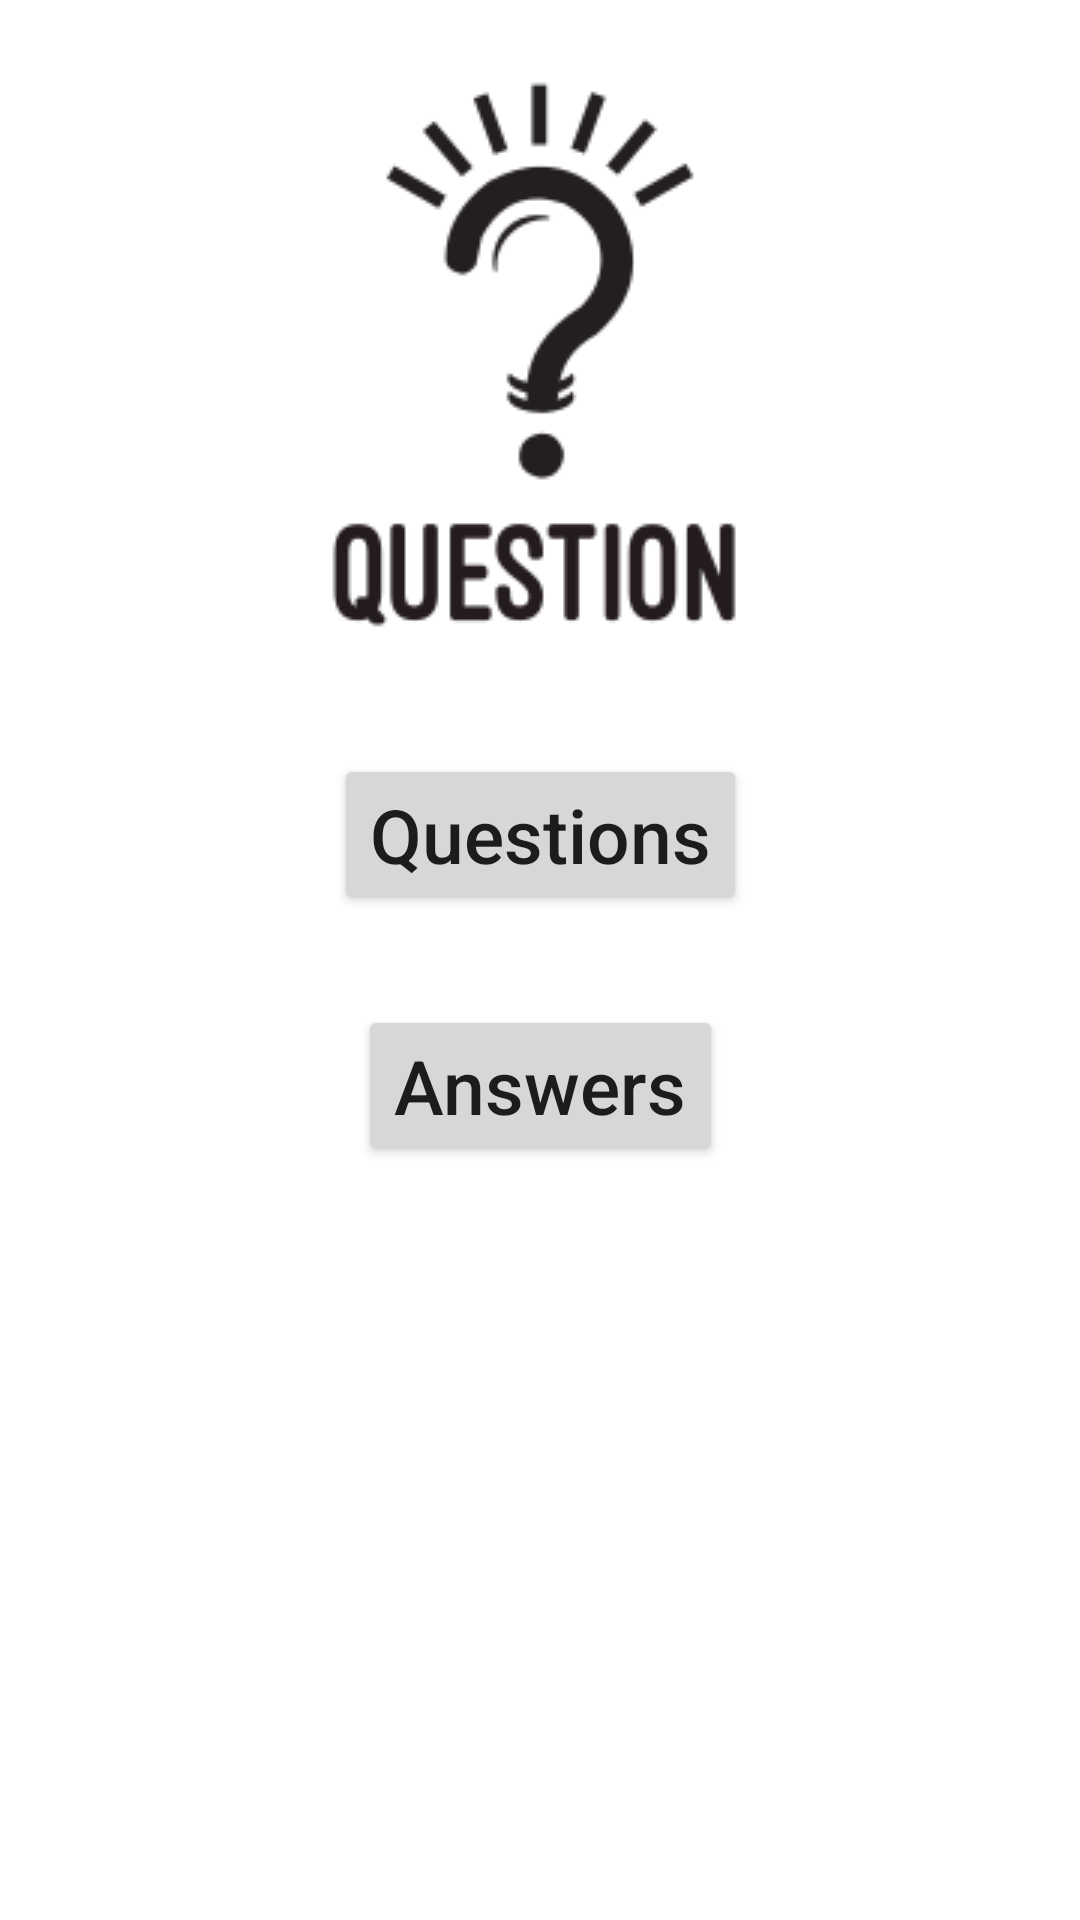

This screen was rendered from an Android layout file. Write that file and the resources it references.
<!-- AndroidManifest.xml: application theme Theme.FWDProject -->
<!-- res/layout/main.xml -->
<?xml version="1.0" encoding="utf-8"?>
<androidx.constraintlayout.widget.ConstraintLayout xmlns:android="http://schemas.android.com/apk/res/android"
    xmlns:app="http://schemas.android.com/apk/res-auto"
    xmlns:tools="http://schemas.android.com/tools"
    android:layout_width="match_parent"
    android:layout_height="match_parent"
    android:orientation="vertical"
    tools:context=".main"
    tools:layout_editor_absoluteX="42dp"
    tools:layout_editor_absoluteY="60dp">

    <ImageView
        android:id="@+id/imageView"
        android:layout_width="wrap_content"
        android:layout_height="wrap_content"
        android:src="@drawable/lo"
        app:layout_constraintBottom_toTopOf="@+id/questions1"
        app:layout_constraintEnd_toEndOf="parent"
        app:layout_constraintStart_toStartOf="parent"
        app:layout_constraintTop_toTopOf="parent" />

    <Button
        android:id="@+id/questions1"
        android:layout_width="wrap_content"
        android:layout_height="wrap_content"
        android:layout_margin="15dp"
        android:text="Questions"
        android:textAllCaps="false"
        android:textSize="25sp"
        app:layout_constraintBottom_toTopOf="@+id/answer"
        app:layout_constraintEnd_toEndOf="parent"
        app:layout_constraintStart_toStartOf="parent"
        app:layout_constraintTop_toTopOf="parent"
        app:layout_constraintVertical_chainStyle="packed" />

    <Button
        android:id="@+id/answer"
        android:layout_width="wrap_content"
        android:layout_height="wrap_content"
        android:layout_margin="15dp"
        android:text="Answers"
        android:textAllCaps="false"
        android:textSize="25sp"
        app:layout_constraintBottom_toBottomOf="parent"
        app:layout_constraintEnd_toEndOf="parent"
        app:layout_constraintStart_toStartOf="parent"
        app:layout_constraintTop_toBottomOf="@+id/questions1" />
</androidx.constraintlayout.widget.ConstraintLayout>
<!-- resources referenced by this layout -->
<resources>
  <!-- drawable lo: png bitmap (drawable, 9604 bytes) -->
  <style name="Theme.FWDProject" parent="Theme.MaterialComponents.DayNight.DarkActionBar">
          
          <item name="colorPrimary">@color/purple_500</item>
          <item name="colorPrimaryVariant">@color/purple_700</item>
          <item name="colorOnPrimary">@color/white</item>
          
          <item name="colorSecondary">@color/teal_200</item>
          <item name="colorSecondaryVariant">@color/teal_700</item>
          <item name="colorOnSecondary">@color/black</item>
          
          <item name="android:statusBarColor" tools:targetApi="l">?attr/colorPrimaryVariant</item>
          
      </style>
  <color name="purple_500">#FF6200EE</color>
  <color name="purple_700">#FF3700B3</color>
  <color name="white">#FFFFFFFF</color>
  <color name="teal_200">#FF03DAC5</color>
  <color name="teal_700">#FF018786</color>
  <color name="black">#FF000000</color>
</resources>
